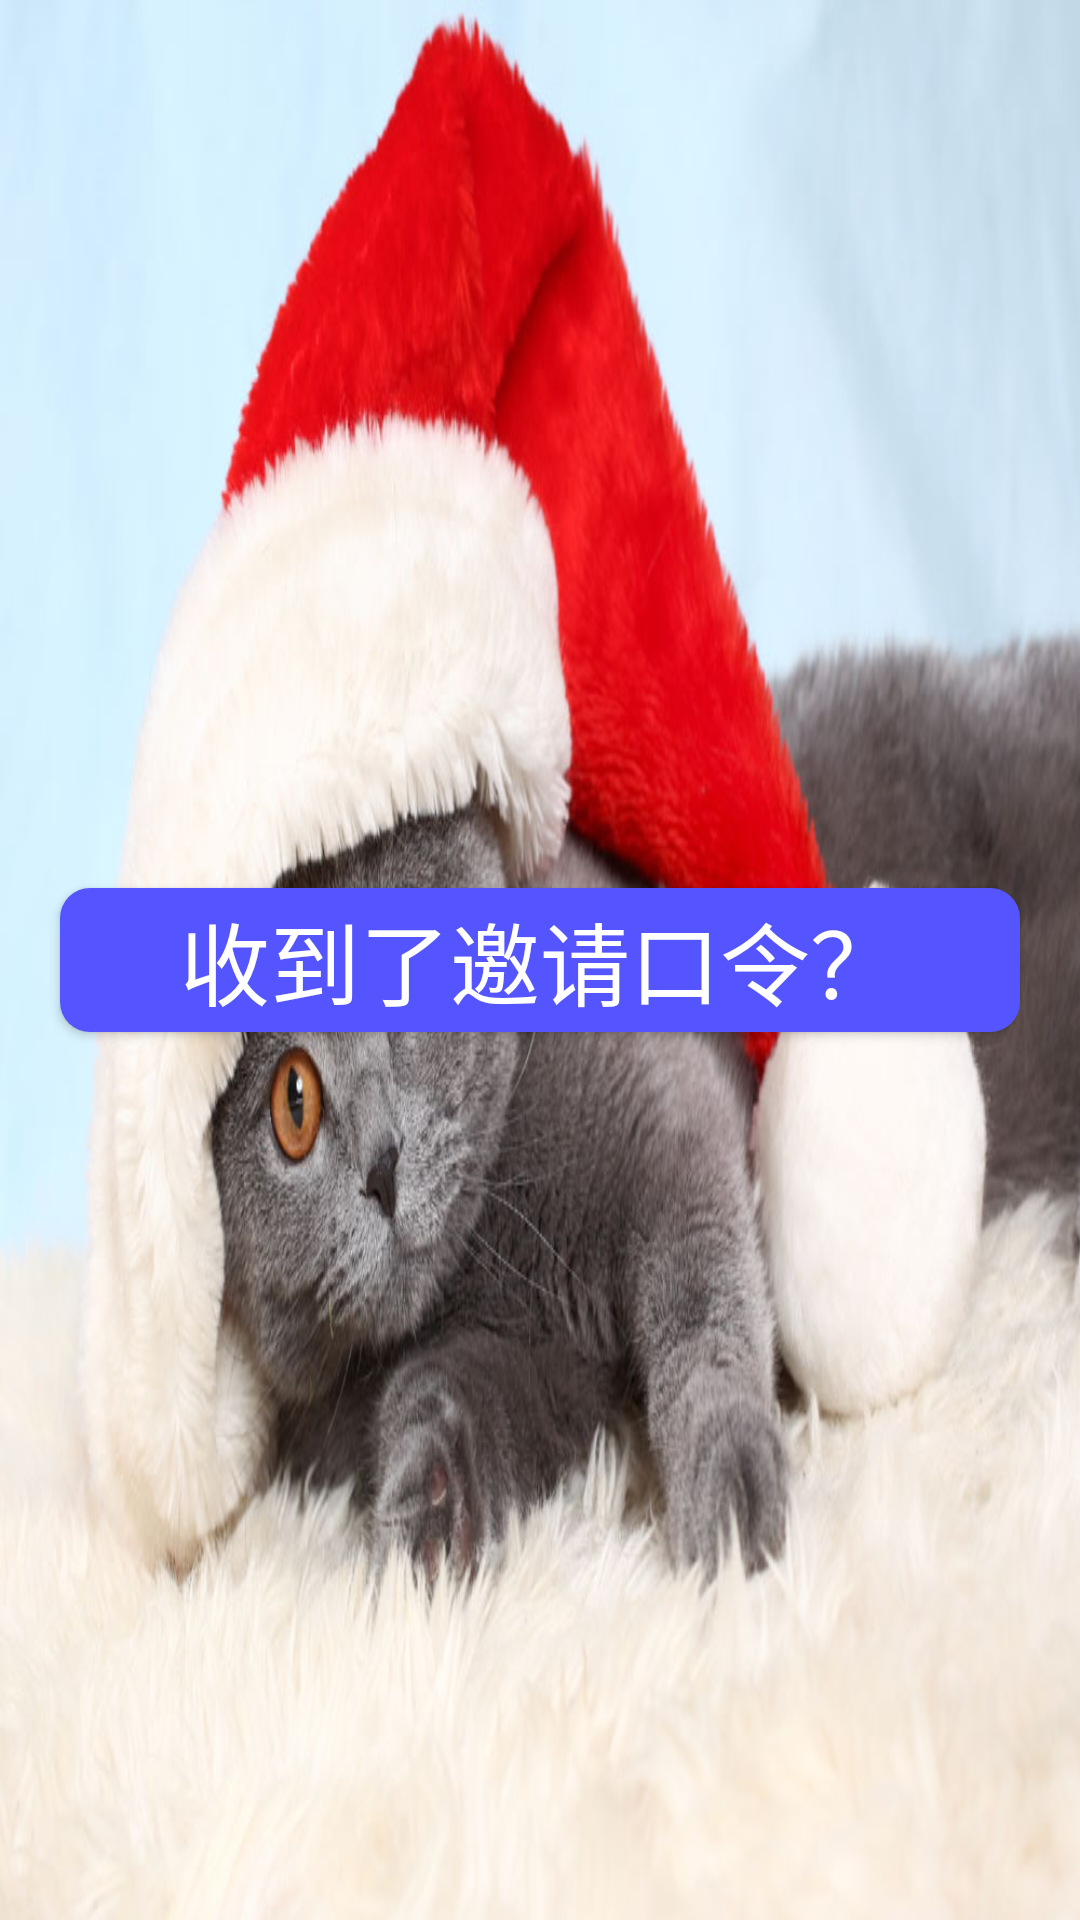

Reconstruct the res/layout file that produces this screen, plus the resources it refers to.
<!-- AndroidManifest.xml: application theme AppTheme -->
<!-- res/layout/activity_mode_choose.xml -->
<?xml version="1.0" encoding="utf-8"?>
<FrameLayout xmlns:android="http://schemas.android.com/apk/res/android"
    xmlns:app="http://schemas.android.com/apk/res-auto"
    xmlns:tools="http://schemas.android.com/tools"
    android:layout_width="match_parent"
    android:layout_height="match_parent"
    android:layout_gravity="center"
    android:background="@mipmap/background_0"
    tools:context=".acitvity.ModeChooseActivity">
    <LinearLayout
        android:orientation="vertical"
        android:gravity="center"
        android:layout_width="match_parent"
        android:layout_height="match_parent">


    <Button
        android:id="@+id/add_new_dev"
        android:layout_width="match_parent"
        android:layout_height="wrap_content"
        android:layout_margin="20dp"
        android:background="@drawable/button_cicle_shape"
        android:text="添加新的摄像机"
        android:visibility="gone"
        android:textColor="#ffffff"
        android:textSize="30dp" />

    <Button
        android:id="@+id/add_by_order"
        android:layout_width="match_parent"
        android:layout_height="wrap_content"
        android:layout_margin="20dp"
        android:background="@drawable/button_cicle_shape"
        android:text="收到了邀请口令？"
        android:textColor="#ffffff"
        android:textSize="30dp" />
    </LinearLayout>
    <FrameLayout
        android:id="@+id/choose_framelayout"
        android:layout_width="match_parent"
        android:layout_height="match_parent"
        android:layout_gravity="center" />
</FrameLayout>
<!-- resources referenced by this layout -->
<resources>
  <!-- drawable button_cicle_shape (drawable) -->
  <?xml version="1.0" encoding="utf-8"?>
  <shape xmlns:android="http://schemas.android.com/apk/res/android">
      <corners android:radius="10dp">
      </corners>
      <gradient
          android:startColor="#55f"
          android:endColor="#55f"></gradient>
  </shape>
  <!-- mipmap background_0: jpg bitmap (mipmap-hdpi, 121507 bytes) -->
  <style name="AppTheme" parent="Theme.AppCompat.Light.DarkActionBar">
          
          <item name="windowNoTitle">true</item>
          <item name="colorPrimary">@color/colorPrimary</item>
          <item name="colorPrimaryDark">@color/colorPrimaryDark</item>
          <item name="colorAccent">@color/colorAccent</item>
          <item name="android:textSize">17dp</item>
      </style>
  <color name="colorPrimary">#eb4f38</color>
  <color name="colorPrimaryDark">#009688</color>
  <color name="colorAccent">#FF4081</color>
</resources>
